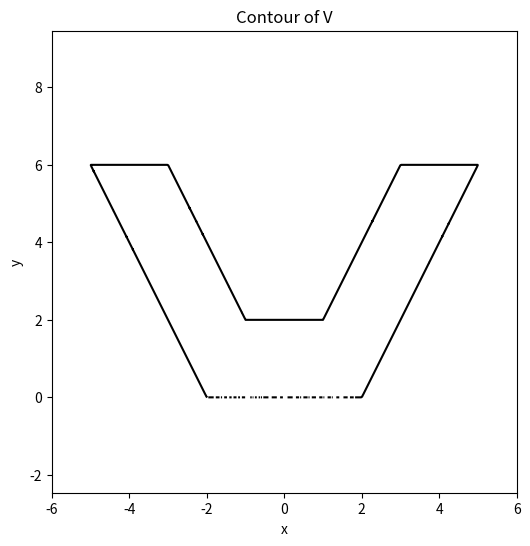

Write the Python code that produced this figure.
import sympy as sp
from functools import reduce
import numpy as np
import matplotlib.pyplot as plt
from sympy.plotting import plot_implicit

# Symbols and executors
x, y = sp.symbols('x y', real=True)
ir = lambda U, V: (U + V - sp.Abs(U - V)) / 2
ur = lambda U, V: (U + V + sp.Abs(U - V)) / 2

# Define three quadrilaterals
patches = [
    [(-2, 0), (-1, 2), (-3, 6), (-5, 6)],
    [(-2, 0), (-1, 2), ( 1, 2), ( 2, 0)],
    [ (2, 0), ( 1, 2), ( 3, 6), ( 5, 6)]
]

def quad_region(quad):
    # Centroid
    cx = sum(p[0] for p in quad) / 4
    cy = sum(p[1] for p in quad) / 4
    halfspaces = []
    for P, Q in zip(quad, quad[1:]+quad[:1]):
        x1, y1 = P
        x2, y2 = Q
        A = y2 - y1
        B = -(x2 - x1)
        C = -(A*x1 + B*y1)
        L = A*x + B*y + C
        if L.subs({x:cx, y:cy}) < 0:
            L = -L
        halfspaces.append(L)
    return reduce(ir, halfspaces)

# Build implicit for each quad and union
f1 = quad_region(patches[0])
f2 = quad_region(patches[1])
f3 = quad_region(patches[2])
omega_V = ur(ur(f1, f2), f3)
omega_V = sp.simplify(omega_V)

f = sp.lambdify((x, y), omega_V, 'numpy')

# Create grid of points
x_vals = np.linspace(-6, 6, 500)
y_vals = np.linspace(0, 7, 500)
X, Y = np.meshgrid(x_vals, y_vals)
Z = f(X, Y)

# Plot only the contour where omega_V = 0
plt.figure(figsize=(6, 6))
plt.contour(X, Y, Z, levels=[0], colors='black')
plt.title("Contour of V")
plt.xlabel("x")
plt.ylabel("y")
plt.axis('equal')
plt.show()
